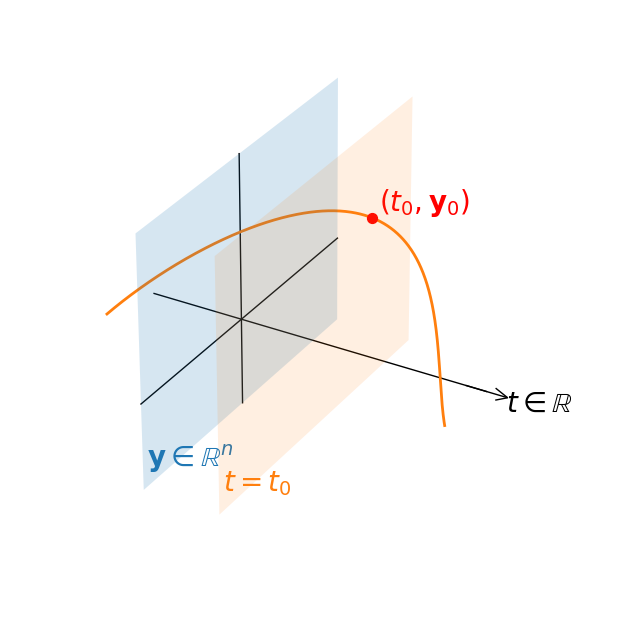

Write the Python code that produced this figure.
import numpy as np
import matplotlib.pyplot as plt
from mpl_toolkits.mplot3d import Axes3D


def plot_solution_space(t0=1.0):
	# 参数与曲线定义
	t = np.linspace(-1.0, 3.0, 600)
	y = 0.8 * np.sin(1.2 * t)  # 平滑示意曲线分量
	z = 0.6 * np.cos(0.9 * t) + 0.15 * t

	y0 = 0.8 * np.sin(1.2 * t0)
	z0 = 0.6 * np.cos(0.9 * t0) + 0.15 * t0

	# 画布与三维坐标系
	fig = plt.figure(figsize=(8, 6))
	ax = fig.add_subplot(111, projection='3d')
	ax.view_init(elev=30, azim=-60)  # 斜上方视角

	# 坐标轴范围
	xmin, xmax = t.min() - 0.2, t.max() + 0.2
	ymin, ymax = y.min() - 0.5, y.max() + 0.5
	zmin, zmax = z.min() - 0.5, z.max() + 0.5
	ax.set_xlim(xmin, xmax)
	ax.set_ylim(ymin, ymax)
	ax.set_zlim(zmin, zmax)

	# 绘制三条坐标轴（仅横轴标注't'），并画出 x 轴的正方向箭头
	ax.plot([xmin, xmax], [0, 0], [0, 0], color='k', lw=1)  # x 轴
	ax.plot([0, 0], [ymin, ymax], [0, 0], color='k', lw=1)  # y 轴
	ax.plot([0, 0], [0, 0], [zmin, zmax], color='k', lw=1)  # z 轴
	ax.set_xlabel('')
	ax.set_ylabel('')
	ax.set_zlabel('')
	# 在 x 轴上绘制箭头表示正方向（与坐标轴线宽一致）
	dx = xmax - xmin
	arrow_len = 0.12 * dx
	ax.quiver(xmax - 0.06 * dx, 0, 0, arrow_len, 0, 0, color='k', arrow_length_ratio=0.3, linewidth=1)
	# 在箭头附近标注正方向集合 $\mathbb{R}$（微调位置以避免重合）
	arrow_label_x = (xmax - 0.06 * dx) + 1.3 * arrow_len
	arrow_label_y = -0.08 * (ymax - ymin)
	arrow_label_z = 0.02 * (zmax - zmin)
	ax.text(arrow_label_x, arrow_label_y, arrow_label_z, r'$t\in\mathbb{R}$', fontsize=20, color='k')

	# 隐藏刻度与网格（不显示单位长度和刻度）
	ax.set_xticks([])
	ax.set_yticks([])
	ax.set_zticks([])
	ax.grid(False)

	# 绘制两个平面：yOz 平面（x=0）和截面 x = t0
	yy = np.linspace(ymin, ymax, 2)
	zz = np.linspace(zmin, zmax, 2)
	YY, ZZ = np.meshgrid(yy, zz)
	# yOz 平面（x = 0）——用于标注 $\mathbb{R}^n$
	XX_yOz = np.full_like(YY, 0.0)
	ax.plot_surface(XX_yOz, YY, ZZ, color='C0', alpha=0.18, linewidth=0, shade=False)
	# 截面 x = t0（用于表示 t = t0）
	XX_t0 = np.full_like(YY, t0)
	ax.plot_surface(XX_t0, YY, ZZ, color='C1', alpha=0.12, linewidth=0, shade=False)
	# 将标签放置到合适位置：在 yOz 平面放 $\mathbb{R}^n$，在原处放 t=t_0
	x_offset = 0.04 * (xmax - xmin)
	mid_y = 0.5 * (ymax + ymin)
	mid_z = 0.5 * (zmax + zmin)
	# 将标签放在平面外、靠近平面左下角以提高辨识度，统一字号为 20
	label_x_off = 0.02 * (xmax - xmin)
	label_y = ymin + 0.05 * (ymax - ymin)
	label_z = zmin + 0.05 * (zmax - zmin)
	ax.text(-label_x_off, label_y, label_z, r'$\mathbf{y}\in\mathbb{R}^n$', fontsize=20, color='C0')
	ax.text(t0 - label_x_off, label_y, label_z, r'$t=t_0$', fontsize=20, color='C1')

	# 绘制以 x 为自变量的平滑曲线
	ax.plot(t, y, z, color='C1', lw=2)

	# 标出与截面的交点并只标注 $(t_0,\mathbf{y}_0)$（不显示数值坐标）
	ax.scatter([t0], [y0], [z0], color='red', s=50)
	small_y_off = 0.02 * (ymax - ymin)
	small_z_off = 0.02 * (zmax - zmin)
	ax.text(t0 + 0.01 * (xmax - xmin), y0 + small_y_off, z0 + small_z_off, r'$(t_0,\mathbf{y}_0)$', fontsize=20,color='red')

	# 彻底关闭 mplot3d 自带坐标轴（包含三面背景墙），保留上面手动画的轴线
	ax.set_axis_off()

	# 进一步压缩四周留白
	fig.subplots_adjust(left=0.0, right=1.0, bottom=0.0, top=1.0)
	plt.show()


if __name__ == '__main__':
	plot_solution_space(t0=1.0)
